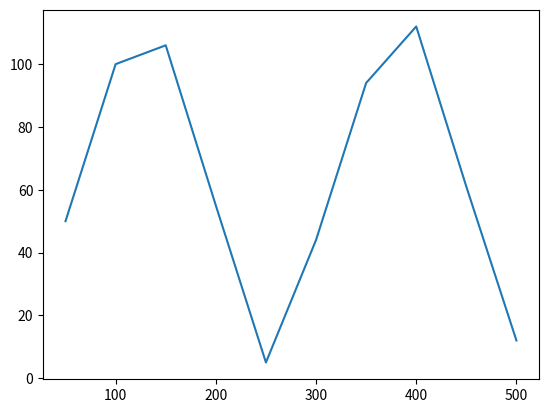

This chart was generated by the following Python code:
# 100   100
# 150   106 150
# 200   55 200
# 250   5
# 300   44
# 350   94
# 400   112（143）275（305）
# 450   61
# 500   12

import numpy as np
import matplotlib.pyplot as plt

x = np.arange(50, 550, 50)
y = np.array([50, 100, 106, 55, 5, 44, 94, 112, 61, 12])
plt.plot(x, y)
plt.show()